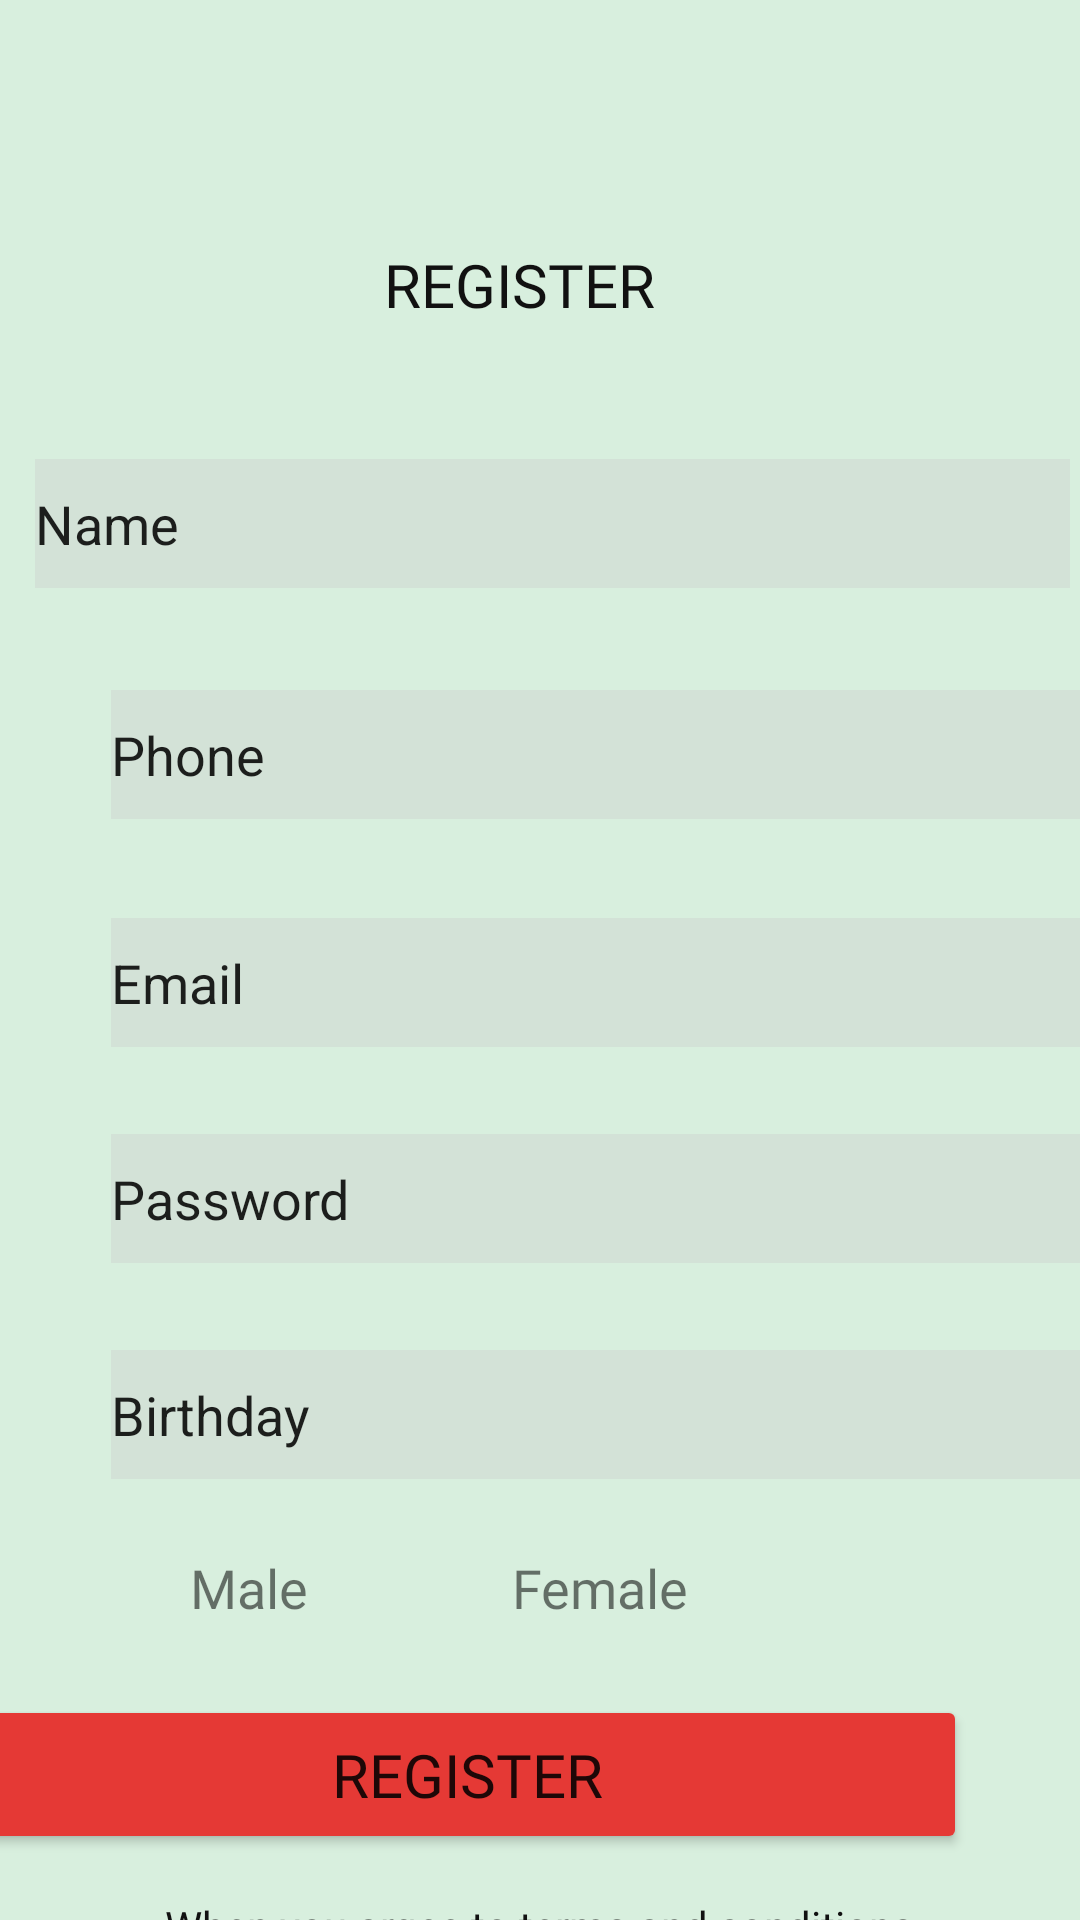

Produce the Android XML layout that renders to this screen, including the resource entries it uses.
<!-- AndroidManifest.xml: application theme Theme.Tuan1 -->
<!-- res/layout/bai1d.xml -->
<?xml version="1.0" encoding="utf-8"?>
<androidx.constraintlayout.widget.ConstraintLayout xmlns:android="http://schemas.android.com/apk/res/android"
    xmlns:app="http://schemas.android.com/apk/res-auto"
    xmlns:tools="http://schemas.android.com/tools"
    android:layout_width="match_parent"
    android:layout_height="match_parent"
    android:background="#3031AA52 ">

    <TextView
        android:id="@+id/textView10"
        android:layout_width="179dp"
        android:layout_height="30dp"
        android:layout_marginStart="109dp"
        android:layout_marginLeft="109dp"
        android:layout_marginTop="80dp"
        android:layout_marginEnd="123dp"
        android:layout_marginRight="123dp"
        android:fontFamily="@font/roboto_bold"
        android:gravity="center"
        android:text="REGISTER"
        android:textColor="#111111"
        android:textSize="20sp"
        app:layout_constraintEnd_toEndOf="parent"
        app:layout_constraintStart_toStartOf="parent"
        app:layout_constraintTop_toTopOf="parent" />

    <androidx.constraintlayout.widget.Guideline
        android:id="@+id/guideline5"
        android:layout_width="wrap_content"
        android:layout_height="wrap_content"
        android:orientation="vertical"
        app:layout_constraintGuide_percent="0.5" />

    <EditText
        android:id="@+id/editTextTextPersonName5"
        android:layout_width="345dp"
        android:layout_height="43dp"
        android:layout_marginStart="37dp"
        android:layout_marginLeft="37dp"
        android:layout_marginTop="43dp"
        android:layout_marginEnd="29dp"
        android:layout_marginRight="29dp"
        android:background="#50C4C4C4 "
        android:ems="10"
        android:inputType="textPersonName"
        android:text="Name"
        app:layout_constraintEnd_toEndOf="parent"
        app:layout_constraintStart_toStartOf="parent"
        app:layout_constraintTop_toBottomOf="@+id/textView10" />

    <EditText
        android:id="@+id/editTextTextPersonName6"
        android:layout_width="345dp"
        android:layout_height="43dp"
        android:layout_marginStart="37dp"
        android:layout_marginLeft="37dp"
        android:layout_marginTop="120dp"
        android:layout_marginEnd="29dp"
        android:layout_marginRight="29dp"
        android:background="#50C4C4C4 "
        android:ems="10"
        android:inputType="textPersonName"
        android:text="Phone"
        app:layout_constraintEnd_toEndOf="parent"
        app:layout_constraintHorizontal_bias="0.0"
        app:layout_constraintStart_toStartOf="parent"
        app:layout_constraintTop_toBottomOf="@+id/textView10" />

    <EditText
        android:id="@+id/editTextTextPersonName7"
        android:layout_width="345dp"
        android:layout_height="43dp"
        android:layout_marginStart="37dp"
        android:layout_marginLeft="37dp"
        android:layout_marginTop="196dp"
        android:layout_marginEnd="29dp"
        android:layout_marginRight="29dp"
        android:background="#50C4C4C4 "
        android:ems="10"
        android:inputType="textPersonName"
        android:text="Email"
        app:layout_constraintEnd_toEndOf="parent"
        app:layout_constraintHorizontal_bias="0.0"
        app:layout_constraintStart_toStartOf="parent"
        app:layout_constraintTop_toBottomOf="@+id/textView10" />

    <EditText
        android:id="@+id/editTextTextPersonName8"
        android:layout_width="345dp"
        android:layout_height="43dp"
        android:layout_marginStart="37dp"
        android:layout_marginLeft="37dp"
        android:layout_marginTop="268dp"
        android:layout_marginEnd="29dp"
        android:layout_marginRight="29dp"
        android:background="#50C4C4C4 "
        android:ems="10"
        android:inputType="textPersonName"
        android:text="Password"
        app:layout_constraintEnd_toEndOf="parent"
        app:layout_constraintHorizontal_bias="0.0"
        app:layout_constraintStart_toStartOf="parent"
        app:layout_constraintTop_toBottomOf="@+id/textView10" />

    <EditText
        android:id="@+id/editTextTextPersonName9"
        android:layout_width="345dp"
        android:layout_height="43dp"
        android:layout_marginStart="37dp"
        android:layout_marginLeft="37dp"
        android:layout_marginTop="340dp"
        android:layout_marginEnd="29dp"
        android:layout_marginRight="29dp"
        android:background="#50C4C4C4 "
        android:drawableRight="@drawable/eye"
        android:ems="10"
        android:inputType="textPersonName"
        android:text="Birthday"
        app:layout_constraintEnd_toEndOf="parent"
        app:layout_constraintHorizontal_bias="0.0"
        app:layout_constraintStart_toStartOf="parent"
        app:layout_constraintTop_toBottomOf="@+id/textView10" />

    <Button
        android:id="@+id/button7"
        android:layout_width="333dp"
        android:layout_height="53dp"
        android:layout_marginStart="40dp"
        android:layout_marginLeft="40dp"
        android:layout_marginTop="72dp"
        android:layout_marginEnd="38dp"
        android:layout_marginRight="38dp"
        android:fontFamily="@font/roboto_bold"
        android:text="REGISTER"
        android:textSize="20sp"
        app:backgroundTint="#E53935"
        app:layout_constraintEnd_toEndOf="parent"
        app:layout_constraintHorizontal_bias="1.0"
        app:layout_constraintStart_toStartOf="parent"
        app:layout_constraintTop_toBottomOf="@+id/editTextTextPersonName9" />

    <TextView
        android:id="@+id/textView14"
        android:layout_width="wrap_content"
        android:layout_height="wrap_content"
        android:layout_marginTop="24dp"
        android:drawableLeft="@drawable/cicle"
        android:fontFamily="@font/roboto_bold"
        android:text="Male"
        android:textSize="18sp"
        app:layout_constraintEnd_toEndOf="parent"
        app:layout_constraintHorizontal_bias="0.197"
        app:layout_constraintStart_toStartOf="parent"
        app:layout_constraintTop_toBottomOf="@+id/editTextTextPersonName9" />

    <TextView
        android:id="@+id/textView15"
        android:layout_width="wrap_content"
        android:layout_height="wrap_content"
        android:layout_marginStart="68dp"
        android:layout_marginLeft="68dp"
        android:layout_marginTop="24dp"
        android:layout_marginEnd="143dp"
        android:layout_marginRight="143dp"
        android:drawableLeft="@drawable/cicle"
        android:fontFamily="@font/roboto_bold"
        android:text="Female"
        android:textSize="18sp"
        app:layout_constraintEnd_toEndOf="parent"
        app:layout_constraintHorizontal_bias="0.0"
        app:layout_constraintStart_toEndOf="@+id/textView14"
        app:layout_constraintTop_toBottomOf="@+id/editTextTextPersonName9" />

    <TextView
        android:id="@+id/textView16"
        android:layout_width="328dp"
        android:layout_height="22dp"
        android:layout_marginStart="41dp"
        android:layout_marginLeft="41dp"
        android:layout_marginTop="13dp"
        android:layout_marginEnd="42dp"
        android:layout_marginRight="42dp"
        android:fontFamily="@font/roboto_bold"
        android:gravity="center"
        android:text="When you argee to terms and conditions"
        android:textColor="#111111"
        app:layout_constraintEnd_toEndOf="parent"
        app:layout_constraintStart_toStartOf="parent"
        app:layout_constraintTop_toBottomOf="@+id/button7" />
</androidx.constraintlayout.widget.ConstraintLayout>
<!-- resources referenced by this layout -->
<resources>
  <style name="Theme.Tuan1" parent="Theme.MaterialComponents.DayNight.DarkActionBar">
          
          <item name="colorPrimary">@color/purple_500</item>
          <item name="colorPrimaryVariant">@color/purple_700</item>
          <item name="colorOnPrimary">@color/white</item>
          
          <item name="colorSecondary">@color/teal_200</item>
          <item name="colorSecondaryVariant">@color/teal_700</item>
          <item name="colorOnSecondary">@color/black</item>
          
          <item name="android:statusBarColor" tools:targetApi="l">?attr/colorPrimaryVariant</item>
          
      </style>
  <!-- not gathered from this repository: default colours our renderer supplied (Android Studio template values) -->
  <color name="purple_500">#FF6200EE</color>
  <color name="purple_700">#FF3700B3</color>
  <color name="teal_200">#FF03DAC5</color>
  <color name="teal_700">#FF018786</color>
  <color name="black">#FF000000</color>
  <color name="white">#FFFFFFFF</color>
</resources>
